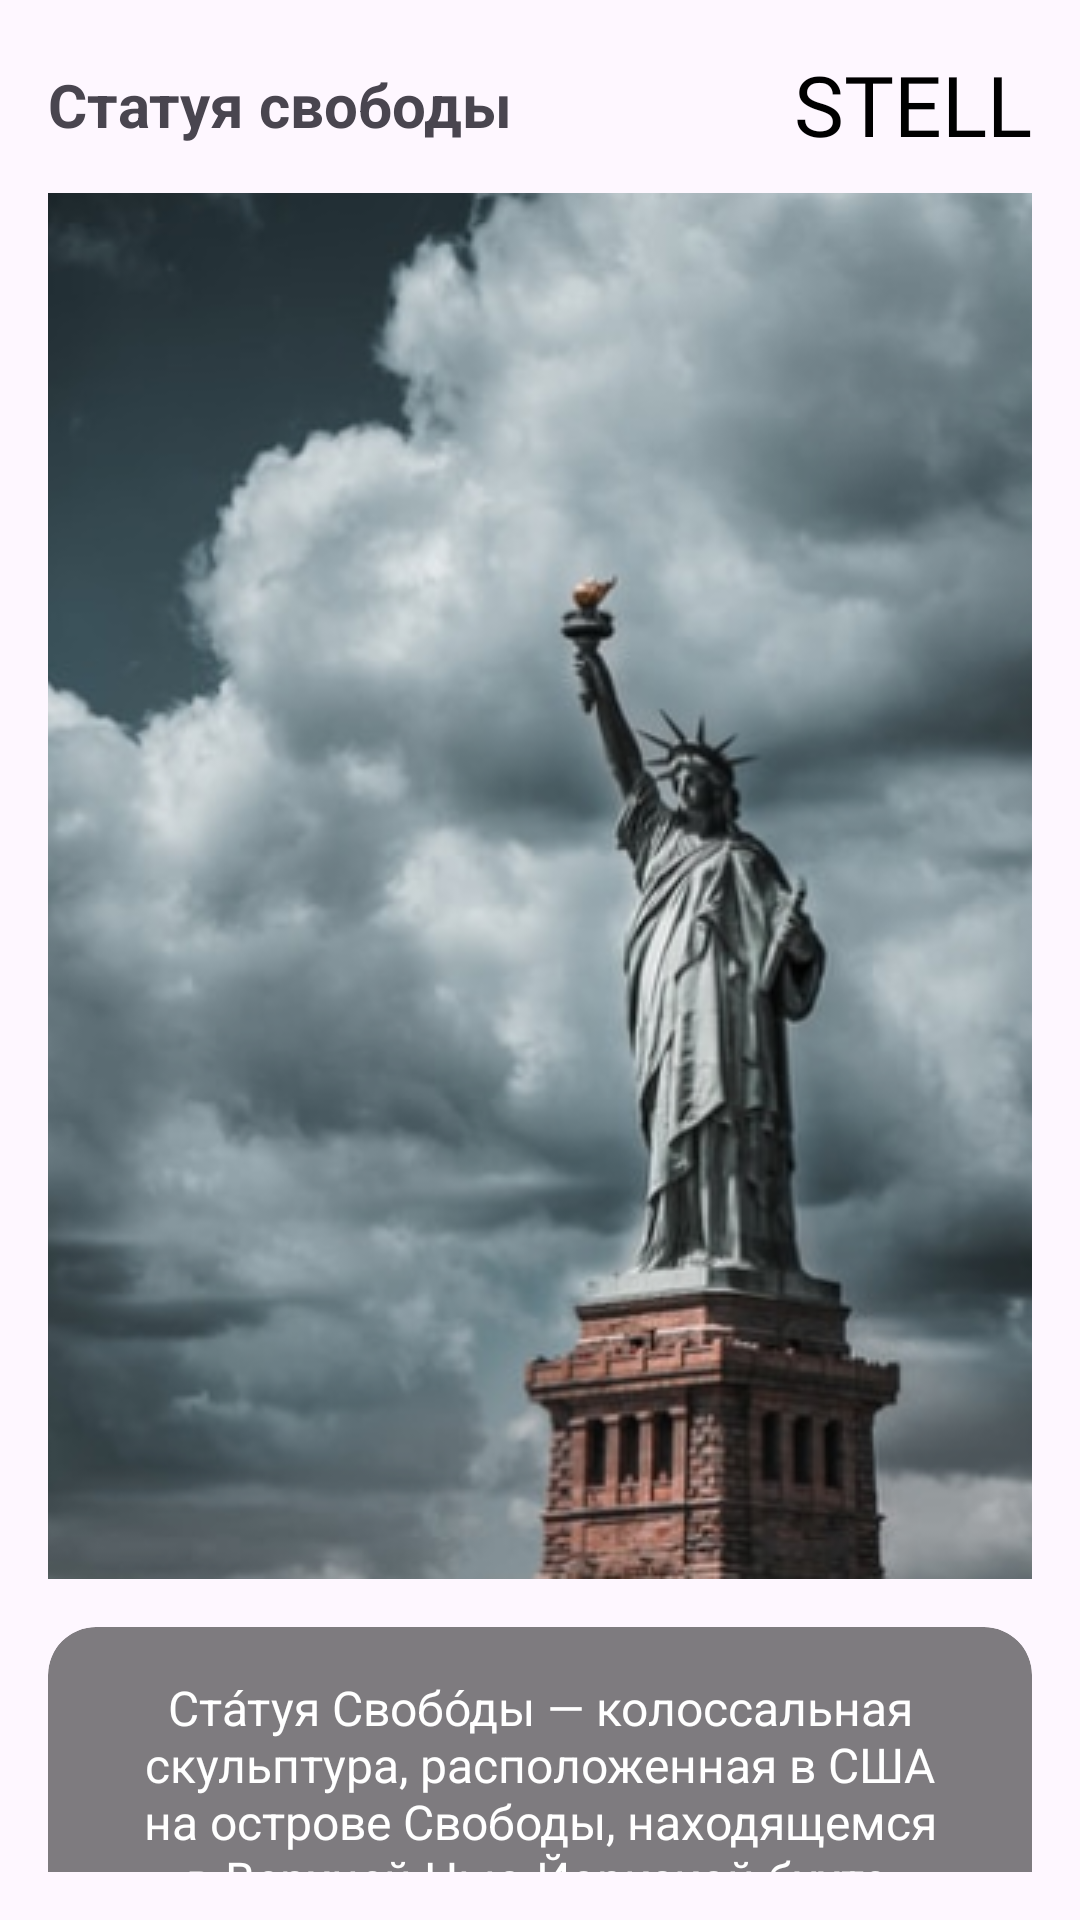

Write the Android layout XML for this screen, with the resource values it uses.
<!-- AndroidManifest.xml: application theme Theme.Galleryanimation -->
<!-- res/layout/fragment_stell.xml -->
<?xml version="1.0" encoding="utf-8"?>
<androidx.constraintlayout.widget.ConstraintLayout xmlns:android="http://schemas.android.com/apk/res/android"
    xmlns:app="http://schemas.android.com/apk/res-auto"
    xmlns:tools="http://schemas.android.com/tools"
    android:layout_width="match_parent"
    android:layout_height="match_parent"
    android:padding="16dp"
    tools:context=".presentation.fragment.StellFragment">

    <TextView
        android:id="@+id/title"
        android:layout_width="wrap_content"
        android:layout_height="wrap_content"
        android:text="@string/statue_of_freedom"
        android:textSize="20sp"
        android:textStyle="bold"
        android:transitionName="title"
        app:layout_constraintBottom_toBottomOf="@+id/stell"
        app:layout_constraintStart_toStartOf="parent"
        app:layout_constraintTop_toTopOf="parent" />

    <TextView
        android:id="@+id/stell"
        android:layout_width="wrap_content"
        android:layout_height="wrap_content"
        android:fontFamily="@font/sansita_one"
        android:text="@string/stell"
        android:textAllCaps="true"
        android:textColor="@color/black"
        android:textSize="28sp"
        app:layout_constraintEnd_toEndOf="parent"
        app:layout_constraintTop_toTopOf="parent" />

    <com.google.android.material.card.MaterialCardView
        android:layout_width="0dp"
        android:layout_height="wrap_content"
        android:layout_marginTop="16dp"
        app:cardBackgroundColor="@color/half_transparent_color"
        app:cardCornerRadius="16dp"
        app:layout_constraintEnd_toEndOf="parent"
        app:layout_constraintStart_toStartOf="parent"
        app:layout_constraintTop_toBottomOf="@+id/imageView"
        app:strokeColor="@android:color/transparent">

        <TextView
            android:layout_width="match_parent"
            android:layout_height="wrap_content"
            android:gravity="center"
            android:padding="16dp"
            android:text="@string/description_statue_of_freedom"
            android:textColor="@color/white"
            android:textSize="16sp"
            app:layout_constraintEnd_toEndOf="parent"
            app:layout_constraintStart_toStartOf="parent"
            app:layout_constraintTop_toBottomOf="@+id/imageView" />

    </com.google.android.material.card.MaterialCardView>

    <ImageView
        android:id="@+id/imageView"
        android:layout_width="0dp"
        android:layout_height="wrap_content"
        android:layout_marginTop="16dp"
        android:background="@drawable/ic_round_background"
        android:clipToOutline="true"
        android:scaleType="centerCrop"
        android:src="@drawable/ic_statue_of_freedom_1"
        android:transitionName="image"
        app:layout_constraintEnd_toEndOf="parent"
        app:layout_constraintStart_toStartOf="parent"
        app:layout_constraintTop_toBottomOf="@+id/title" />

</androidx.constraintlayout.widget.ConstraintLayout>
<!-- resources referenced by this layout -->
<resources>
  <color name="black">#FF000000</color>
  <color name="half_transparent_color">#80000000</color>
  <color name="white">#FFFFFFFF</color>
  <!-- drawable ic_statue_of_freedom_1: png bitmap (drawable, 236506 bytes) -->
  <string name="description_statue_of_freedom">Ста́туя Свобо́ды — колоссальная скульптура, расположенная в США на острове Свободы, находящемся в Верхней Нью-Йоркской бухте, примерно в трёх километрах к юго-западу от южной окраины острова Манхэттен</string>
  <string name="statue_of_freedom">Статуя свободы</string>
  <string name="stell">Stell</string>
  <style name="Theme.Galleryanimation" parent="Base.Theme.Galleryanimation" />
  <style name="Base.Theme.Galleryanimation" parent="Theme.Material3.DayNight.NoActionBar">
          <item name="android:navigationBarColor">@android:color/transparent</item>
          <item name="android:statusBarColor">@color/white</item>
          <item name="android:windowLightStatusBar">true</item>
      </style>
</resources>
